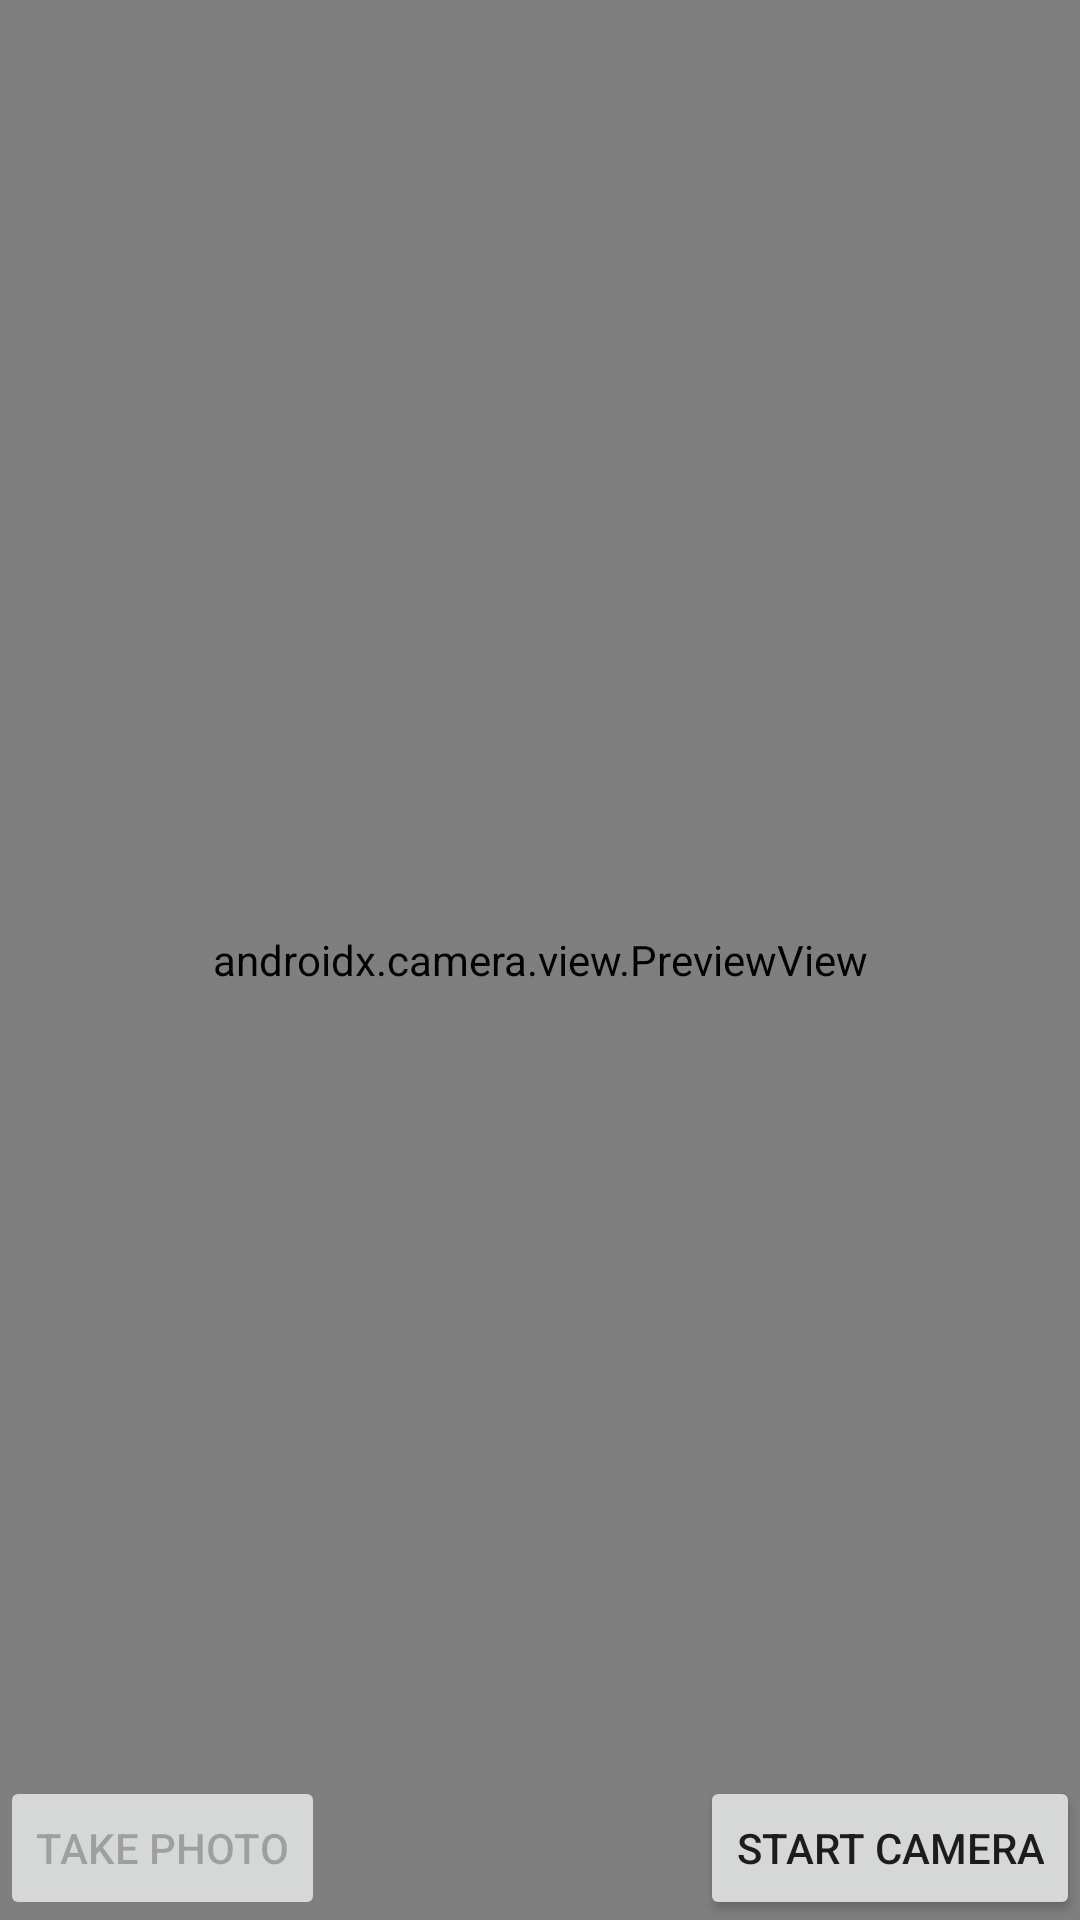

Write the Android layout XML for this screen, with the resource values it uses.
<!-- AndroidManifest.xml: application theme Theme.ExeSensores -->
<!-- res/layout/fragment_camera.xml -->
<?xml version="1.0" encoding="utf-8"?>
<androidx.constraintlayout.widget.ConstraintLayout xmlns:android="http://schemas.android.com/apk/res/android"
    xmlns:app="http://schemas.android.com/apk/res-auto"
    xmlns:tools="http://schemas.android.com/tools"
    android:layout_width="match_parent"
    android:layout_height="match_parent"
    tools:context=".fragments.CameraFragment">

    <androidx.camera.view.PreviewView
        android:id="@+id/viewFinder"
        android:layout_width="match_parent"
        android:layout_height="match_parent" >
    </androidx.camera.view.PreviewView>

    <Button
        android:id="@+id/btn_camera"
        android:layout_width="wrap_content"
        android:layout_height="wrap_content"
        android:text="Start Camera"
        app:layout_constraintBottom_toBottomOf="parent"
        app:layout_constraintEnd_toEndOf="parent" />

    <Button
        android:id="@+id/btn_take_photo"
        android:layout_width="wrap_content"
        android:layout_height="wrap_content"
        android:text="Take Photo"
        android:enabled="false"
        app:layout_constraintBottom_toBottomOf="parent"
        app:layout_constraintStart_toStartOf="parent" />

    <TextView
        android:text="0"
        android:textSize="26dp"
        android:textColor="@color/white"
        android:id="@+id/photo_timer"
        android:visibility="gone"
        android:layout_width="wrap_content"
        android:layout_height="wrap_content"
        app:layout_constraintBottom_toBottomOf="parent"
        app:layout_constraintEnd_toEndOf="parent"
        app:layout_constraintStart_toStartOf="parent" />



</androidx.constraintlayout.widget.ConstraintLayout>
<!-- resources referenced by this layout -->
<resources>
  <style name="Theme.ExeSensores" parent="Theme.MaterialComponents.DayNight.DarkActionBar">
          
          <item name="colorPrimary">@color/purple_500</item>
          <item name="colorPrimaryVariant">@color/purple_700</item>
          <item name="colorOnPrimary">@color/white</item>
          
          <item name="colorSecondary">@color/teal_200</item>
          <item name="colorSecondaryVariant">@color/teal_700</item>
          <item name="colorOnSecondary">@color/black</item>
          
          <item name="android:statusBarColor" tools:targetApi="l">?attr/colorPrimaryVariant</item>
          
      </style>
  <!-- not gathered from this repository: default colours our renderer supplied (Android Studio template values) -->
  <color name="purple_500">#FF6200EE</color>
  <color name="purple_700">#FF3700B3</color>
  <color name="teal_200">#FF03DAC5</color>
  <color name="teal_700">#FF018786</color>
  <color name="black">#FF000000</color>
  <color name="white">#FFFFFFFF</color>
</resources>
